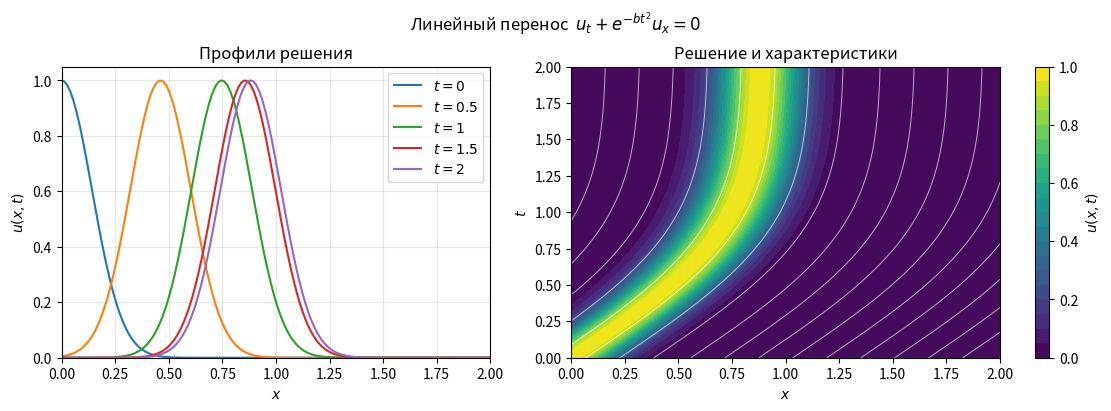
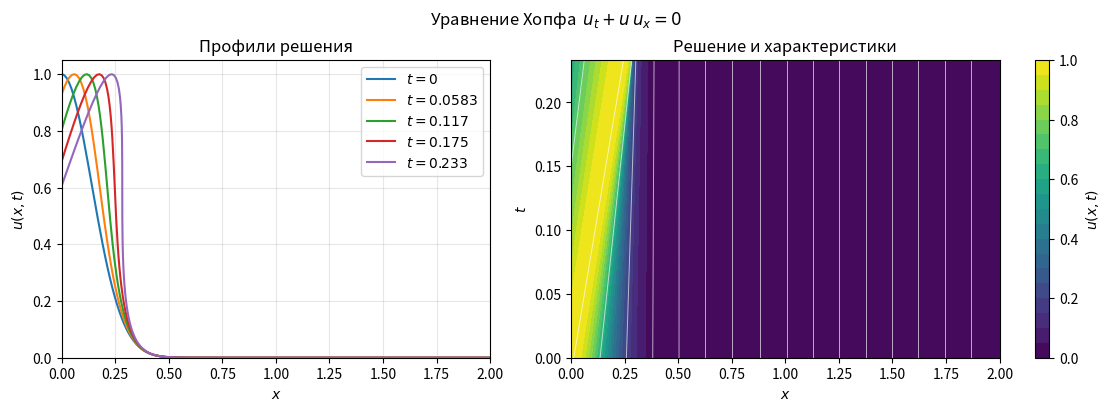

The matplotlib source for these figures, in order:
# %% [markdown]
# # Лабораторная 6. Метод характеристик
# Обе задачи используют начальный профиль $u_0(x)=e^{-ax^2}$.
# Продолжение гауссианы на всю прямую задаёт
# значения на входе $x=0$. На характеристике из точки $\xi$
# значение $u(x(\xi,t),t)=u_0(\xi)$ остаётся постоянным.

# %%
from math import e, erf, pi, sqrt
from pathlib import Path

import matplotlib.pyplot as plt
import numpy as np

a, b = 25.0, 1.0
ell, T = 2.0, 2.0
N, M = 200, 200  # число интервалов по начальной координате и времени

if not np.isfinite([a, b, ell, T]).all() or min(a, ell, T) <= 0 or b < 0:
    raise ValueError("Требуются конечные a, ell, T > 0 и b >= 0.")
if not all(isinstance(n, (int, np.integer)) and n >= 2 for n in (N, M)):
    raise ValueError("N и M должны быть целыми числами не меньше 2.")

root = Path(__file__).resolve().parent if "__file__" in globals() else Path.cwd()
results = root / "results"
results.mkdir(exist_ok=True)


def initial(x):
    return np.exp(-a * x**2)

# %% [markdown]
# ### Линейный перенос
# Для $u_t+e^{-bt^2}u_x=0$ все характеристики сдвигаются одинаково:
# $x(\xi,t)=\xi+S(t)$, где $S(t)=\int_0^t e^{-bs^2}\,ds$.
# Поэтому $u(x,t)=u_0(x-S(t))$. При $b=0$ получаем $S(t)=t$.

# %%
t_transport = np.linspace(0, T, M + 1)
shift = t_transport
if b > 0:
    scale = sqrt(b)
    shift = sqrt(pi) / (2 * scale) * np.array([erf(scale * t) for t in t_transport])

x0_transport = np.linspace(-shift[-1], ell, N + 1)
x_transport = x0_transport + shift[:, None]

# %% [markdown]
# ### Уравнение Хопфа
# Для $u_t+u\,u_x=0$ скорость зависит от начальной точки:
# $x(\xi,t)=\xi+t\,u_0(\xi)$.
# При $t_*=-1/\min u_0'=\sqrt{e/(2a)}$ профиль впервые получает
# вертикальную касательную. Строим решение до $\min(T,t_*)$ включительно.

# %%
t_break = sqrt(e / (2 * a))
t_hopf = np.linspace(0, min(T, t_break), M + 1)
x0_hopf = np.linspace(-t_hopf[-1], ell, N + 1)  # скорость не превышает 1
u0_hopf = initial(x0_hopf)
x_hopf = x0_hopf + t_hopf[:, None] * u0_hopf

# %% [markdown]
# ### Графики
# На карте цвет соответствует $u(x,t)$, белые линии отмечают характеристики.

# %%
def plot_solution(x, t, u0, title, filename):
    # x[j, i] — положение i-й характеристики в момент t[j].
    n_times, n_paths = x.shape
    fig, (profiles, spacetime) = plt.subplots(
        1, 2, figsize=(11, 4), constrained_layout=True
    )
    fig.suptitle(title)
    for j in np.linspace(0, n_times - 1, min(5, n_times), dtype=int):
        profiles.plot(x[j], u0, label=rf"$t={t[j]:.3g}$")
    profiles.set(xlabel="$x$", ylabel="$u(x,t)$", title="Профили решения",
                 xlim=(0, ell), ylim=(0, 1.05))
    profiles.grid(alpha=0.3)
    profiles.legend()

    times = np.broadcast_to(t[:, None], x.shape)
    values = np.broadcast_to(u0, x.shape)
    image = spacetime.contourf(x, times, values, levels=np.linspace(0, 1, 21),
                               cmap="viridis")
    lines = np.linspace(0, n_paths - 1, min(19, n_paths), dtype=int)
    spacetime.plot(x[:, lines], t, color="white", lw=0.7, alpha=0.65)
    spacetime.set(xlabel="$x$", ylabel="$t$", title="Решение и характеристики",
                  xlim=(0, ell), ylim=(0, t[-1]))
    fig.colorbar(image, ax=spacetime, label="$u(x,t)$", ticks=np.linspace(0, 1, 6))
    fig.savefig(results / filename, dpi=150)

plot_solution(
    x_transport, t_transport, initial(x0_transport),
    r"Линейный перенос  $u_t+e^{-bt^2}u_x=0$", "transport.png",
)
plot_solution(x_hopf, t_hopf, u0_hopf, r"Уравнение Хопфа  $u_t+u\,u_x=0$", "hopf.png")

if plt.get_backend().lower() != "agg":
    plt.show()
